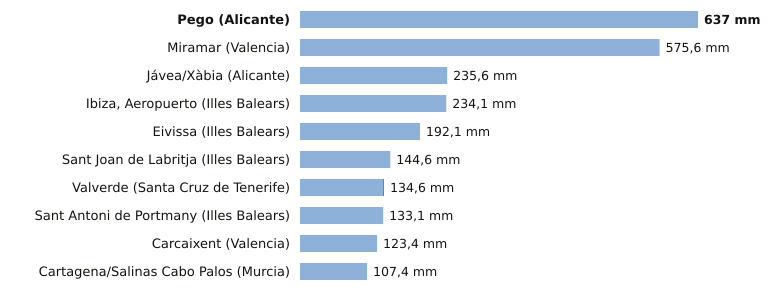

The table this chart was drawn from, first rows:
estacion, provincia, indicativo, mm_6_dias_anteriores, mm_hoy, mm_7_dias, horas_de_hoy
Pego, Alicante, 8057C, 636.8, 0.2, 637.0, 13
Miramar, Valencia, 8058Y, 575.6, 0.0, 575.6, 16
Jávea/Xàbia, Alicante, 8050X, 235.6, 0.0, 235.6, 16
Ibiza, Aeropuerto, Illes Balears, B954, 234.1, 0.0, 234.1, 16
Eivissa, Illes Balears, B957, 192.1, 0.0, 192.1, 16
Sant Joan de Labritja, Illes Balears, B908X, 144.6, 0.0, 144.6, 15
Valverde, Santa Cruz de Tenerife, C928I, 133.4, 1.2, 134.6, 15
Sant Antoni de Portmany, Illes Balears, B925, 133.1, 0.0, 133.1, 16
Carcaixent, Valencia, 8300X, 123.4, 0.0, 123.4, 15
Cartagena/Salinas Cabo Palos, Murcia, 7019X, 107.4, 0.0, 107.4, 14
